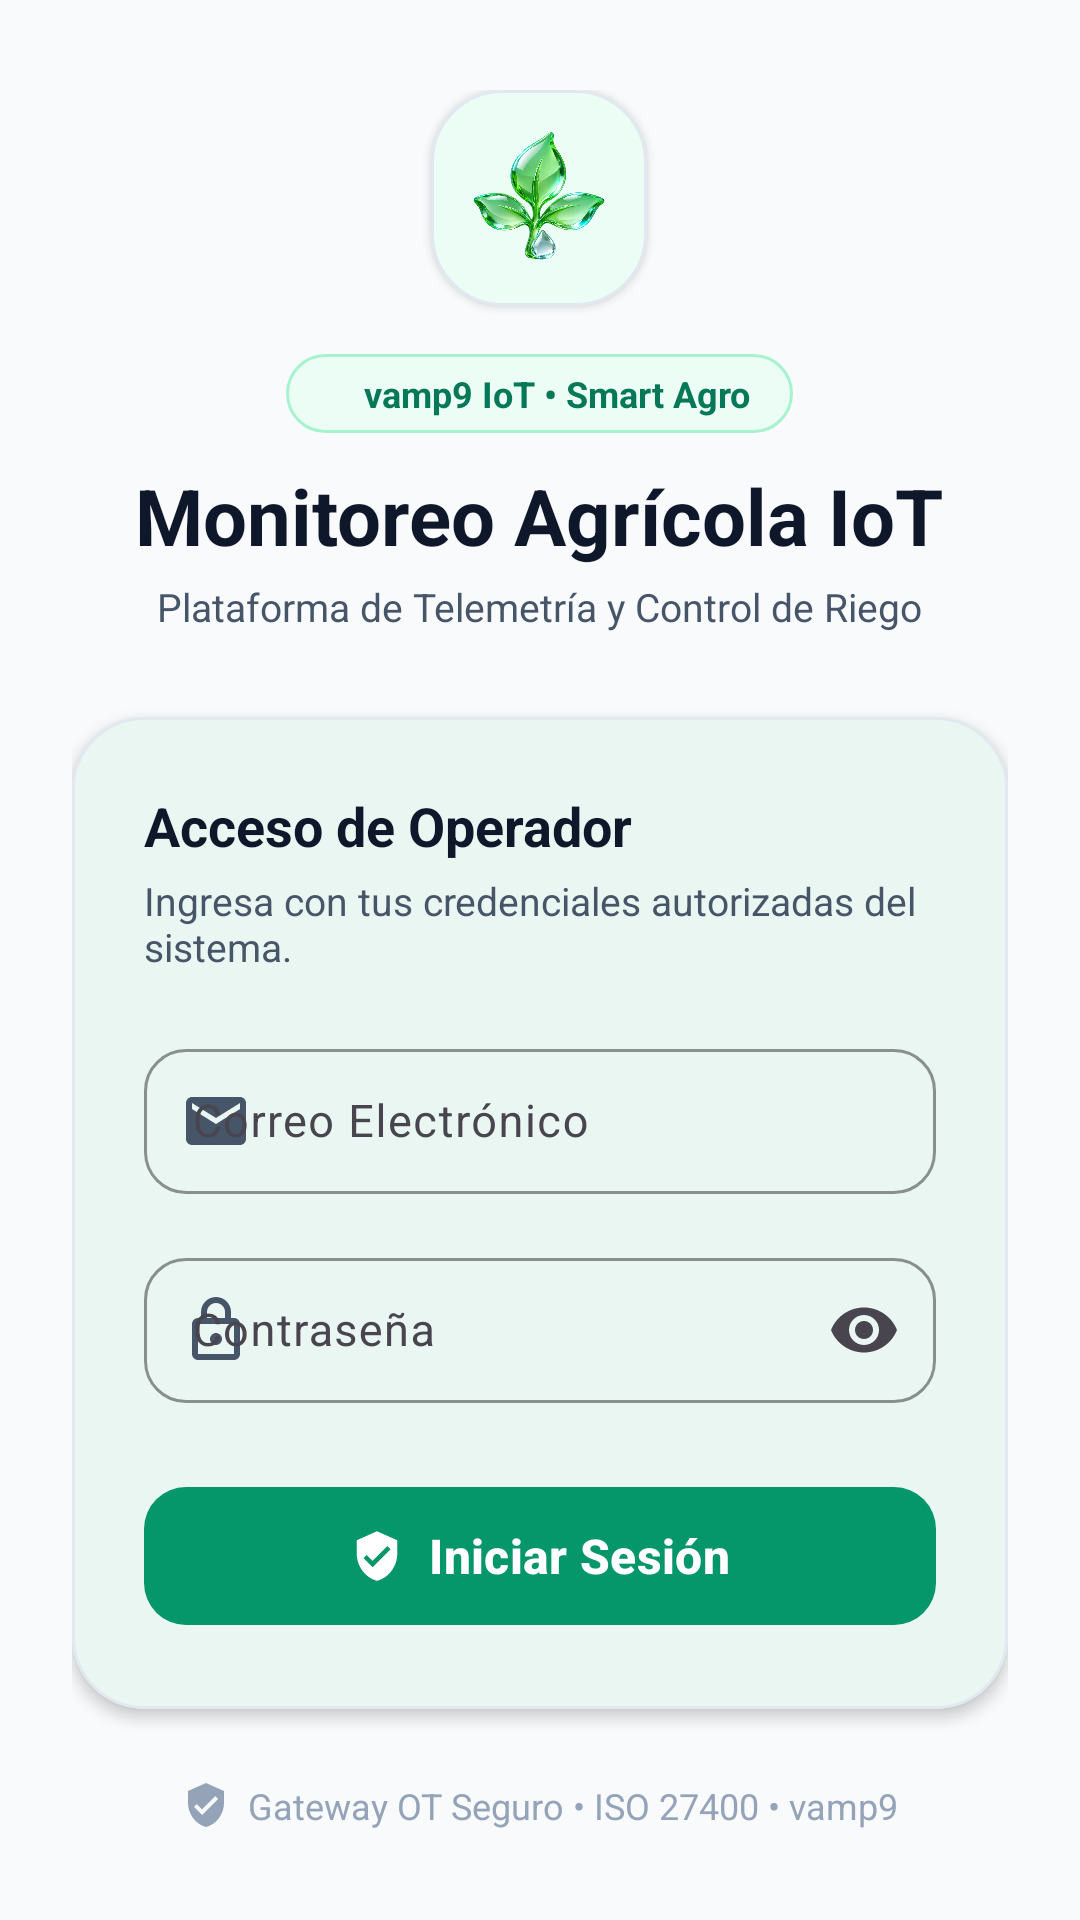

The Android layout XML behind this screen, and the referenced resources:
<!-- AndroidManifest.xml: application theme Theme.IoTClimaRiego -->
<!-- res/layout/activity_login.xml -->
<?xml version="1.0" encoding="utf-8"?>
<ScrollView xmlns:android="http://schemas.android.com/apk/res/android"
    xmlns:app="http://schemas.android.com/apk/res-auto"
    xmlns:tools="http://schemas.android.com/tools"
    android:layout_width="match_parent"
    android:layout_height="match_parent"
    android:fillViewport="true"
    android:background="@color/bg_app">

    <LinearLayout
        android:layout_width="match_parent"
        android:layout_height="wrap_content"
        android:orientation="vertical"
        android:gravity="center"
        android:padding="24dp">

        
        <LinearLayout
            android:layout_width="wrap_content"
            android:layout_height="wrap_content"
            android:orientation="vertical"
            android:gravity="center_horizontal"
            android:layout_marginBottom="28dp">

            
            <com.google.android.material.card.MaterialCardView
                android:layout_width="72dp"
                android:layout_height="72dp"
                app:cardCornerRadius="24dp"
                app:cardElevation="2dp"
                app:cardBackgroundColor="@color/primary_container"
                app:strokeColor="@color/border_subtle"
                app:strokeWidth="1dp"
                android:layout_marginBottom="16dp">

                <ImageView
                    android:layout_width="60dp"
                    android:layout_height="60dp"
                    android:layout_gravity="center"
                    android:src="@drawable/brand_plant_glass"
                    
                    android:contentDescription="vamp9 IoT Logo" />
            </com.google.android.material.card.MaterialCardView>

            
            <LinearLayout
                android:layout_width="wrap_content"
                android:layout_height="wrap_content"
                android:background="@drawable/bg_badge_emerald"
                android:orientation="horizontal"
                android:gravity="center_vertical"
                android:paddingHorizontal="14dp"
                android:paddingVertical="5dp"
                android:layout_marginBottom="10dp">

                <View
                    android:layout_width="6dp"
                    android:layout_height="6dp"
                    android:background="@drawable/bg_online_dot"
                    android:layout_marginEnd="6dp" />

                <TextView
                    android:layout_width="wrap_content"
                    android:layout_height="wrap_content"
                    android:text="vamp9 IoT • Smart Agro"
                    android:textColor="@color/primary_dark"
                    android:textSize="12sp"
                    android:textStyle="bold" />
            </LinearLayout>

            
            <TextView
                android:layout_width="wrap_content"
                android:layout_height="wrap_content"
                android:text="Monitoreo Agrícola IoT"
                android:textColor="@color/text_primary"
                android:textSize="26sp"
                android:textStyle="bold"
                android:textAlignment="center" />

            <TextView
                android:layout_width="wrap_content"
                android:layout_height="wrap_content"
                android:text="Plataforma de Telemetría y Control de Riego"
                android:textColor="@color/text_secondary"
                android:textSize="13sp"
                android:layout_marginTop="4dp"
                android:textAlignment="center" />
        </LinearLayout>

        
        <com.google.android.material.card.MaterialCardView
            android:layout_width="match_parent"
            android:layout_height="wrap_content"
            app:cardCornerRadius="24dp"
            app:cardElevation="3dp"
            app:cardBackgroundColor="@color/bg_card"
            app:strokeColor="@color/border_subtle"
            app:strokeWidth="1dp"
            android:layout_marginBottom="24dp">

            <LinearLayout
                android:layout_width="match_parent"
                android:layout_height="wrap_content"
                android:orientation="vertical"
                android:padding="24dp">

                <TextView
                    android:layout_width="wrap_content"
                    android:layout_height="wrap_content"
                    android:text="Acceso de Operador"
                    android:textColor="@color/text_primary"
                    android:textSize="18sp"
                    android:textStyle="bold"
                    android:layout_marginBottom="4dp" />

                <TextView
                    android:layout_width="wrap_content"
                    android:layout_height="wrap_content"
                    android:text="Ingresa con tus credenciales autorizadas del sistema."
                    android:textColor="@color/text_secondary"
                    android:textSize="13sp"
                    android:layout_marginBottom="20dp" />

                
                <com.google.android.material.textfield.TextInputLayout
                    android:layout_width="match_parent"
                    android:layout_height="wrap_content"
                    style="@style/Widget.Material3.TextInputLayout.OutlinedBox"
                    android:hint="Correo Electrónico"
                    app:startIconDrawable="@drawable/ic_email"
                    app:startIconTint="@color/text_secondary"
                    app:boxCornerRadiusTopStart="14dp"
                    app:boxCornerRadiusTopEnd="14dp"
                    app:boxCornerRadiusBottomStart="14dp"
                    app:boxCornerRadiusBottomEnd="14dp"
                    app:boxStrokeColor="@color/primary"
                    android:layout_marginBottom="16dp">

                    <com.google.android.material.textfield.TextInputEditText
                        android:id="@+id/etEmail"
                        android:layout_width="match_parent"
                        android:layout_height="wrap_content"
                        android:inputType="textEmailAddress"
                        android:textColor="@color/text_primary"
                        android:textSize="15sp"
                        android:paddingVertical="14dp" />
                </com.google.android.material.textfield.TextInputLayout>

                
                <com.google.android.material.textfield.TextInputLayout
                    android:layout_width="match_parent"
                    android:layout_height="wrap_content"
                    style="@style/Widget.Material3.TextInputLayout.OutlinedBox"
                    android:hint="Contraseña"
                    app:startIconDrawable="@drawable/ic_lock"
                    app:startIconTint="@color/text_secondary"
                    app:endIconMode="password_toggle"
                    app:boxCornerRadiusTopStart="14dp"
                    app:boxCornerRadiusTopEnd="14dp"
                    app:boxCornerRadiusBottomStart="14dp"
                    app:boxCornerRadiusBottomEnd="14dp"
                    app:boxStrokeColor="@color/primary"
                    android:layout_marginBottom="24dp">

                    <com.google.android.material.textfield.TextInputEditText
                        android:id="@+id/etPassword"
                        android:layout_width="match_parent"
                        android:layout_height="wrap_content"
                        android:inputType="textPassword"
                        android:textColor="@color/text_primary"
                        android:textSize="15sp"
                        android:paddingVertical="14dp" />
                </com.google.android.material.textfield.TextInputLayout>

                
                <com.google.android.material.button.MaterialButton
                    android:id="@+id/btnLogin"
                    android:layout_width="match_parent"
                    android:layout_height="54dp"
                    android:text="Iniciar Sesión"
                    android:textAllCaps="false"
                    android:textSize="16sp"
                    android:textStyle="bold"
                    android:textColor="@color/white"
                    app:backgroundTint="@color/primary"
                    app:cornerRadius="14dp"
                    app:elevation="2dp"
                    app:icon="@drawable/ic_shield_check"
                    app:iconGravity="textStart"
                    app:iconTint="@color/white" />

                
                <ProgressBar
                    android:id="@+id/progressBar"
                    android:layout_width="36dp"
                    android:layout_height="36dp"
                    android:layout_gravity="center_horizontal"
                    android:indeterminateTint="@color/primary"
                    android:visibility="gone"
                    android:layout_marginTop="16dp" />

            </LinearLayout>
        </com.google.android.material.card.MaterialCardView>

        
        <LinearLayout
            android:layout_width="wrap_content"
            android:layout_height="wrap_content"
            android:orientation="horizontal"
            android:gravity="center_vertical">

            <ImageView
                android:layout_width="16dp"
                android:layout_height="16dp"
                android:src="@drawable/ic_shield_check"
                app:tint="@color/text_tertiary"
                android:layout_marginEnd="6dp" />

            <TextView
                android:layout_width="wrap_content"
                android:layout_height="wrap_content"
                android:text="Gateway OT Seguro • ISO 27400 • vamp9"
                android:textColor="@color/text_tertiary"
                android:textSize="12sp" />
        </LinearLayout>

    </LinearLayout>
</ScrollView>
<!-- resources referenced by this layout -->
<resources>
  <color name="bg_app">#F8FAFC</color>
  <color name="bg_card">#FFFFFF</color>
  <color name="border_subtle">#E2E8F0</color>
  <color name="primary">#059669</color>
  <color name="primary_container">#ECFDF5</color>
  <color name="primary_dark">#047857</color>
  <color name="text_primary">#0F172A</color>
  <color name="text_secondary">#475569</color>
  <color name="text_tertiary">#94A3B8</color>
  <color name="white">#FFFFFFFF</color>
  <!-- drawable bg_badge_emerald (drawable) -->
  <?xml version="1.0" encoding="utf-8"?>
  <shape xmlns:android="http://schemas.android.com/apk/res/android"
      android:shape="rectangle">
      <solid android:color="@color/primary_container" />
      <corners android:radius="100dp" />
      <stroke
          android:width="1dp"
          android:color="#A7F3D0" />
  </shape>
  <!-- drawable brand_plant_glass: png bitmap (drawable-nodpi, 804866 bytes) -->
  <!-- drawable ic_email (drawable) -->
  <vector xmlns:android="http://schemas.android.com/apk/res/android"
      android:width="24dp"
      android:height="24dp"
      android:viewportWidth="24"
      android:viewportHeight="24">
      <path
          android:fillColor="#64748B"
          android:pathData="M20,4H4c-1.1,0 -1.99,0.9 -1.99,2L2,18c0,1.1 0.9,2 2,2h16c1.1,0 2,-0.9 2,-2V6c0,-1.1 -0.9,-2 -2,-2zm0,4l-8,5 -8,-5V6l8,5 8,-5v2z"/>
  </vector>
  <!-- drawable ic_lock (drawable) -->
  <vector xmlns:android="http://schemas.android.com/apk/res/android"
      android:width="24dp"
      android:height="24dp"
      android:viewportWidth="24"
      android:viewportHeight="24">
      <path
          android:fillColor="#64748B"
          android:pathData="M18,8h-1V6c0,-2.76 -2.24,-5 -5,-5S7,3.24 7,6v2H6c-1.1,0 -2,0.9 -2,2v10c0,1.1 0.9,2 2,2h12c1.1,0 2,-0.9 2,-2V10c0,-1.1 -0.9,-2 -2,-2zM9,6c0,-1.66 1.34,-3 3,-3s3,1.34 3,3v2H9V6zm9,14H6V10h12v10zm-6,-3c1.1,0 2,-0.9 2,-2s-0.9,-2 -2,-2 -2,0.9 -2,2 0.9,2 2,2z"/>
  </vector>
  <!-- drawable ic_shield_check (drawable) -->
  <vector xmlns:android="http://schemas.android.com/apk/res/android"
      android:width="24dp"
      android:height="24dp"
      android:viewportWidth="24"
      android:viewportHeight="24">
      <path
          android:fillColor="#059669"
          android:pathData="M12,1L3,5v6c0,5.55 3.84,10.74 9,12 5.16,-1.26 9,-6.45 9,-12V5l-9,-4zm-2,16l-4,-4 1.41,-1.41L10,14.17l6.59,-6.59L18,9l-8,8z"/>
  </vector>
  <style name="Theme.IoTClimaRiego" parent="Base.Theme.IoTClimaRiego" />
  <style name="Base.Theme.IoTClimaRiego" parent="Theme.Material3.Light.NoActionBar">
          
          <item name="colorPrimary">@color/primary</item>
          <item name="colorOnPrimary">@color/on_primary</item>
          <item name="colorPrimaryContainer">@color/primary_container</item>
          <item name="colorSecondary">@color/secondary</item>
          <item name="colorOnSecondary">@color/white</item>
          <item name="colorSurface">@color/bg_card</item>
          <item name="android:colorBackground">@color/bg_app</item>
  
          
          <item name="android:statusBarColor">@color/bg_app</item>
          <item name="android:windowLightStatusBar" tools:targetApi="m">true</item>
          <item name="android:navigationBarColor">@color/bg_app</item>
          <item name="android:windowLightNavigationBar" tools:targetApi="o_mr1">true</item>
      </style>
  <color name="on_primary">#FFFFFF</color>
  <color name="secondary">#0284C7</color>
</resources>
